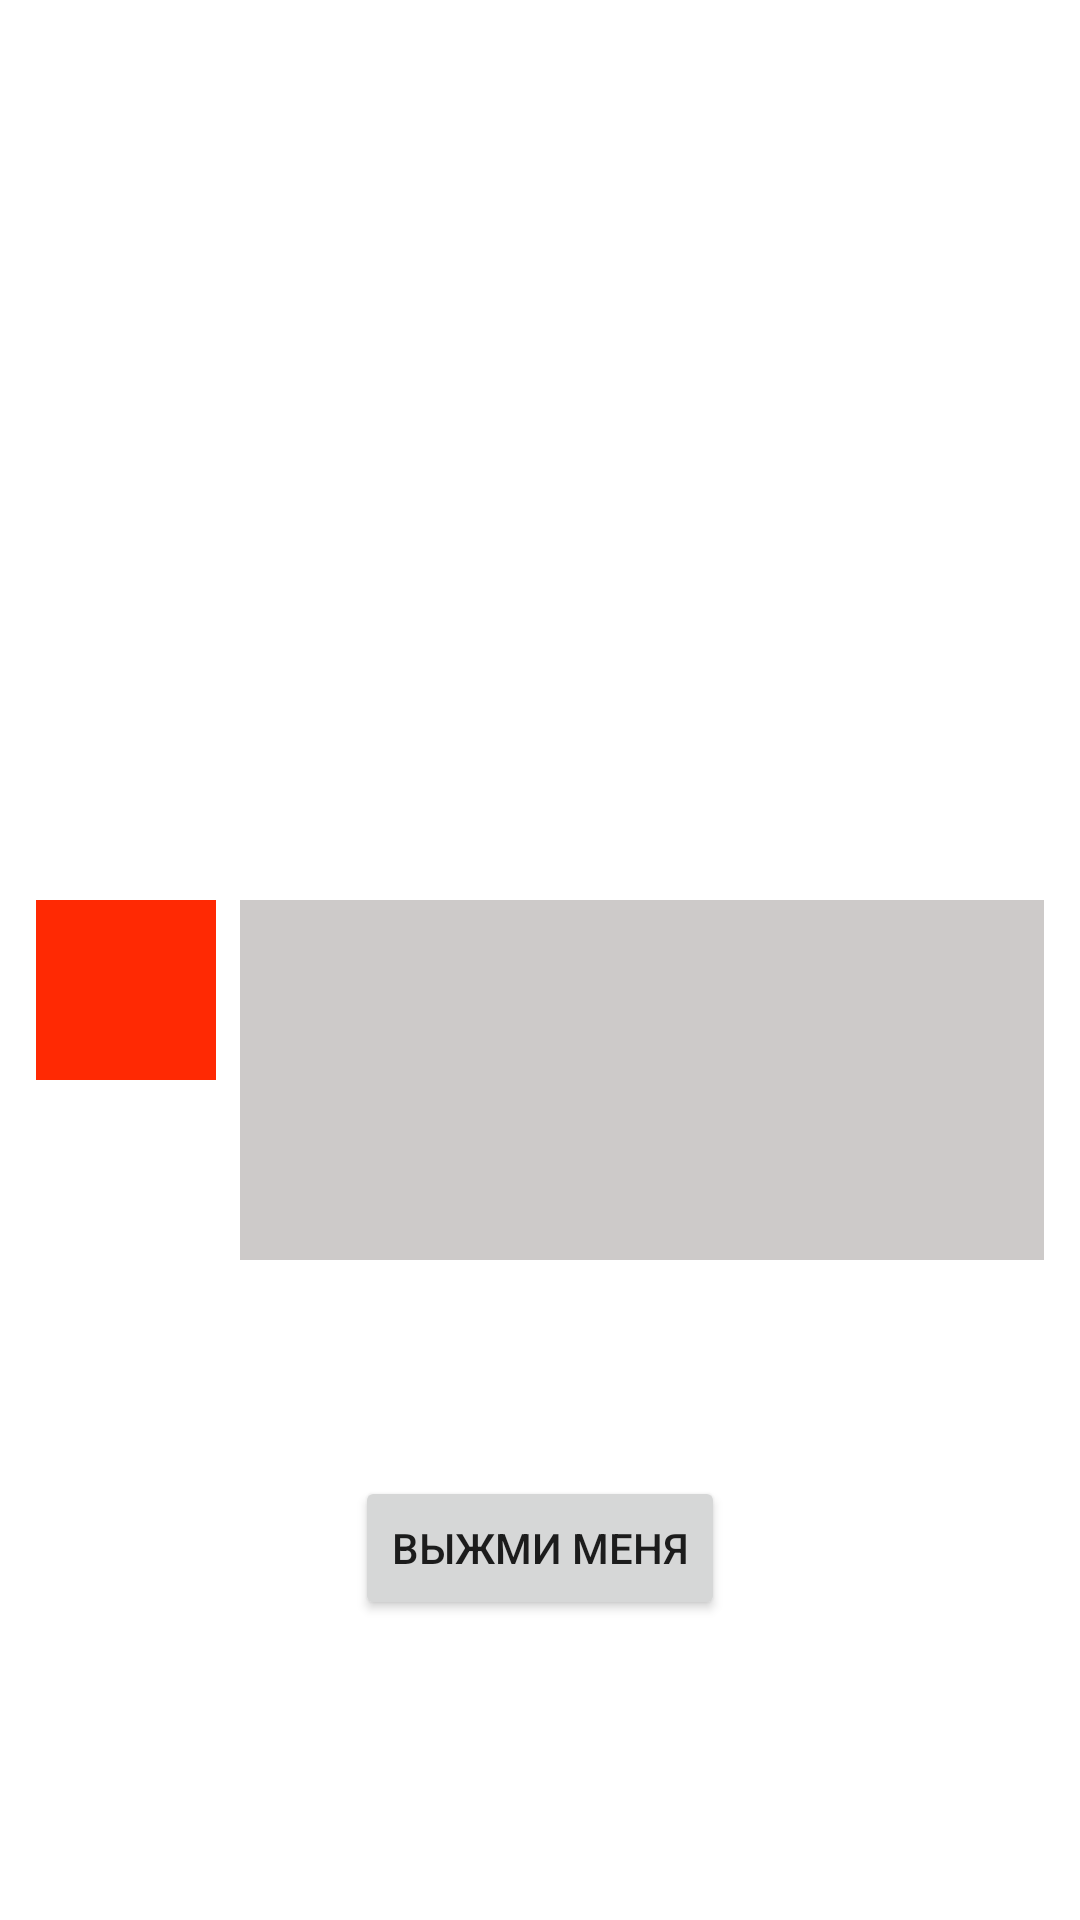

Android layout source for this screen:
<!-- AndroidManifest.xml: application theme Theme.TensorL7homework -->
<!-- res/layout/scene_2.xml -->
<?xml version="1.0" encoding="utf-8"?>
<androidx.constraintlayout.widget.ConstraintLayout xmlns:android="http://schemas.android.com/apk/res/android"
    xmlns:app="http://schemas.android.com/apk/res-auto"
    android:layout_width="match_parent"
    android:layout_height="match_parent"
    android:id="@+id/scene_2">


    <androidx.constraintlayout.widget.ConstraintLayout
        android:layout_width="match_parent"
        android:layout_height="wrap_content"
        android:layout_marginTop="300dp"
        app:layout_constraintStart_toStartOf="parent"
        app:layout_constraintTop_toTopOf="parent">

    <View
        android:id="@+id/square"
        android:layout_width="@dimen/square_second"
        android:layout_height="@dimen/square_second"
        android:layout_marginStart="@dimen/margins"
        android:background="@color/square_second"
        app:layout_constraintStart_toStartOf="parent"
        app:layout_constraintTop_toTopOf="parent" />

    <View
        android:id="@+id/rectangle"
        android:layout_width="0dp"
        android:layout_height="@dimen/rectangle_height_second"
        android:layout_marginStart="@dimen/rectangle_square_spacing"
        android:layout_marginEnd="@dimen/margins"
        android:background="@color/rectangle"
        app:layout_constraintEnd_toEndOf="parent"
        app:layout_constraintStart_toEndOf="@id/square"
        app:layout_constraintTop_toTopOf="parent"/>

    </androidx.constraintlayout.widget.ConstraintLayout>

    <Button
        android:id="@+id/animation_button"
        android:layout_width="wrap_content"
        android:layout_height="wrap_content"
        android:text="Выжми меня"
        android:layout_marginBottom="100dp"
        app:layout_constraintBottom_toBottomOf="parent"
        app:layout_constraintEnd_toEndOf="parent"
        app:layout_constraintStart_toStartOf="parent"/>

</androidx.constraintlayout.widget.ConstraintLayout>
<!-- resources referenced by this layout -->
<resources>
  <color name="rectangle">#CDCAC9</color>
  <color name="square_second">#FFFF2903</color>
  <dimen name="margins">12dp</dimen>
  <dimen name="rectangle_height_second">120dp</dimen>
  <dimen name="rectangle_square_spacing">8dp</dimen>
  <dimen name="square_second">60dp</dimen>
  <style name="Theme.TensorL7homework" parent="Theme.MaterialComponents.DayNight.DarkActionBar">
          
          <item name="colorPrimary">@color/purple_500</item>
          <item name="colorPrimaryVariant">@color/purple_700</item>
          <item name="colorOnPrimary">@color/white</item>
          
          <item name="colorSecondary">@color/teal_200</item>
          <item name="colorSecondaryVariant">@color/teal_700</item>
          <item name="colorOnSecondary">@color/black</item>
          
          <item name="android:statusBarColor" tools:targetApi="l">?attr/colorPrimaryVariant</item>
          
      </style>
  <color name="purple_500">#FF6200EE</color>
  <color name="purple_700">#FF3700B3</color>
  <color name="white">#FFFFFFFF</color>
  <color name="teal_200">#FF03DAC5</color>
  <color name="teal_700">#FF018786</color>
  <color name="black">#FF000000</color>
</resources>
